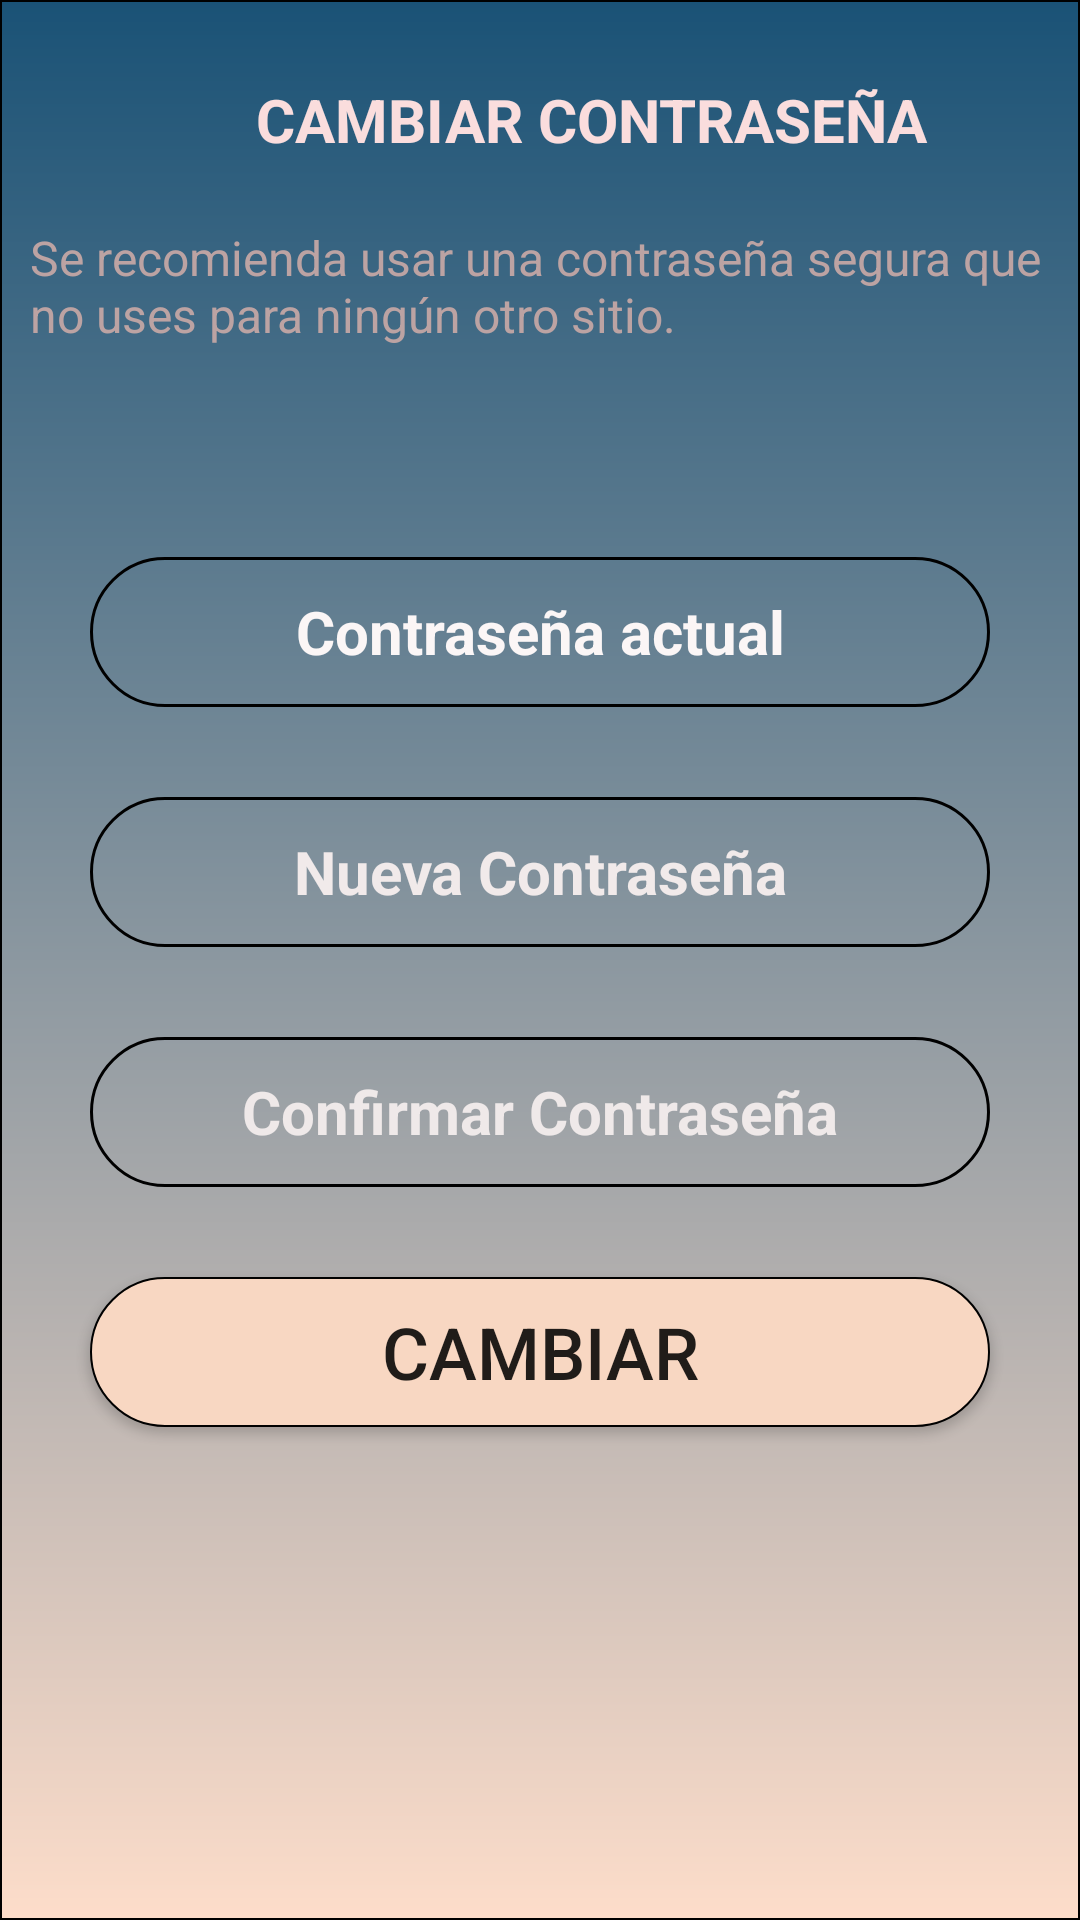

Here is an Android app screen rendered from its layout file. Give the layout XML and the strings, colors and styles it references.
<!-- AndroidManifest.xml: application theme Theme.UTA -->
<!-- res/layout/activity_cambio_contrasena.xml -->
<?xml version="1.0" encoding="utf-8"?>
<androidx.constraintlayout.widget.ConstraintLayout xmlns:android="http://schemas.android.com/apk/res/android"
    xmlns:app="http://schemas.android.com/apk/res-auto"
    xmlns:tools="http://schemas.android.com/tools"
    android:layout_width="match_parent"
    android:layout_height="match_parent"
    android:background="@drawable/fondo"
    tools:context=".CambioContrasena">

    <TextView
        android:id="@+id/textView5"
        android:layout_width="0dp"
        android:layout_height="40dp"
        android:layout_marginTop="20dp"
        android:layout_marginEnd="30dp"
        android:gravity="center_horizontal|center_vertical"
        android:text="CAMBIAR CONTRASEÑA"
        android:textColor="#FADDDD"
        android:textSize="20sp"
        android:textStyle="bold"
        app:layout_constraintEnd_toEndOf="parent"
        app:layout_constraintStart_toEndOf="@+id/imageView2"
        app:layout_constraintTop_toTopOf="parent" />

    <EditText
        android:id="@+id/txtContraActual"
        android:layout_width="0dp"
        android:layout_height="50dp"
        android:layout_marginStart="30dp"
        android:layout_marginTop="70dp"
        android:layout_marginEnd="30dp"
        android:background="@drawable/inputs"
        android:ems="10"
        android:gravity="center_horizontal|center_vertical"
        android:hint="Contraseña actual"
        android:inputType="textPassword"
        android:textColor="#F1EEEE"
        android:textColorHint="#FBF6F6"
        android:textSize="20sp"
        android:textStyle="bold"
        app:layout_constraintEnd_toEndOf="parent"
        app:layout_constraintStart_toStartOf="parent"
        app:layout_constraintTop_toBottomOf="@+id/textView10"
        tools:ignore="TouchTargetSizeCheck" />

    <EditText
        android:id="@+id/txtContraNueva1"
        android:layout_width="0dp"
        android:layout_height="50dp"
        android:layout_marginStart="30dp"
        android:layout_marginTop="30dp"
        android:layout_marginEnd="30dp"
        android:background="@drawable/inputs"
        android:ems="10"
        android:gravity="center_horizontal|center_vertical"
        android:hint="Nueva Contraseña"
        android:inputType="textPassword"
        android:textColor="#F3EBEB"
        android:textColorHint="#F1EAEA"
        android:textSize="20sp"
        android:textStyle="bold"
        app:layout_constraintEnd_toEndOf="parent"
        app:layout_constraintStart_toStartOf="parent"
        app:layout_constraintTop_toBottomOf="@+id/txtContraActual"
        tools:ignore="TouchTargetSizeCheck" />

    <EditText
        android:id="@+id/txtContraNueva2"
        android:layout_width="0dp"
        android:layout_height="50dp"
        android:layout_marginStart="30dp"
        android:layout_marginTop="30dp"
        android:layout_marginEnd="30dp"
        android:background="@drawable/inputs"
        android:ems="10"
        android:gravity="center_horizontal|center_vertical"
        android:hint="Confirmar Contraseña"
        android:inputType="textPassword"
        android:textColor="#EDE5E5"
        android:textColorHint="#EFE9E9"
        android:textSize="20sp"
        android:textStyle="bold"
        app:layout_constraintEnd_toEndOf="parent"
        app:layout_constraintStart_toStartOf="parent"
        app:layout_constraintTop_toBottomOf="@+id/txtContraNueva1"
        tools:ignore="TouchTargetSizeCheck" />

    <Button
        android:id="@+id/btnCambiarContrasena"
        android:layout_width="0dp"
        android:layout_height="50dp"
        android:layout_marginStart="30dp"
        android:layout_marginTop="30dp"
        android:layout_marginEnd="30dp"
        android:background="@drawable/btn_original"
        android:onClick="click"
        android:text="Cambiar"
        android:textSize="24sp"
        app:cornerRadius="50dp"
        app:layout_constraintEnd_toEndOf="parent"
        app:layout_constraintStart_toStartOf="parent"
        app:layout_constraintTop_toBottomOf="@+id/txtContraNueva2" />

    <TextView
        android:id="@+id/textView10"
        android:layout_width="0dp"
        android:layout_height="wrap_content"
        android:layout_marginStart="10dp"
        android:layout_marginTop="15dp"
        android:layout_marginEnd="10dp"
        android:text="Se recomienda usar una contraseña segura que no uses para ningún otro sitio."
        android:textColor="#BCA3A3"
        android:textSize="16sp"
        app:layout_constraintEnd_toEndOf="parent"
        app:layout_constraintStart_toStartOf="parent"
        app:layout_constraintTop_toBottomOf="@+id/textView5" />

    <ImageView
        android:id="@+id/imageView2"
        android:layout_width="38dp"
        android:layout_height="33dp"
        android:layout_marginStart="26dp"
        android:layout_marginTop="20dp"
        android:background="@drawable/btj_ojo"
        app:layout_constraintStart_toStartOf="parent"
        app:layout_constraintTop_toTopOf="parent"
        app:srcCompat="@drawable/ic_key" />

    <ImageButton
        android:id="@+id/btnContrasenaActual"
        android:layout_width="0dp"
        android:layout_height="50dp"
        android:layout_marginTop="68dp"
        android:layout_marginEnd="40dp"
        android:background="@drawable/btj_ojo"
        app:layout_constraintEnd_toEndOf="parent"
        app:layout_constraintTop_toBottomOf="@+id/textView10"
        app:srcCompat="@drawable/ic_ver" />

    <ImageButton
        android:id="@+id/btnContrasenaN1"
        android:layout_width="0dp"
        android:layout_height="50dp"
        android:layout_marginTop="30dp"
        android:layout_marginEnd="40dp"
        android:background="@drawable/btj_ojo"
        app:layout_constraintEnd_toEndOf="parent"
        app:layout_constraintTop_toBottomOf="@+id/btnContrasenaActual"
        app:srcCompat="@drawable/ic_ver" />

    <ImageButton
        android:id="@+id/btnComtrasenaN2"
        android:layout_width="0dp"
        android:layout_height="50dp"
        android:layout_marginTop="30dp"
        android:layout_marginEnd="40dp"
        android:background="@drawable/btj_ojo"
        app:layout_constraintEnd_toEndOf="parent"
        app:layout_constraintTop_toBottomOf="@+id/btnContrasenaN1"
        app:srcCompat="@drawable/ic_ver" />

</androidx.constraintlayout.widget.ConstraintLayout>
<!-- resources referenced by this layout -->
<resources>
  <!-- drawable btj_ojo (drawable) -->
  <?xml version="1.0" encoding="utf-8"?>
  <shape xmlns:android="http://schemas.android.com/apk/res/android">
      <corners android:radius="50dp" />
      <stroke android:width="0dp"/>
  </shape>
  <!-- drawable btn_original (drawable) -->
  <?xml version="1.0" encoding="utf-8"?>
  <selector xmlns:android="http://schemas.android.com/apk/res/android">
      <item android:state_pressed="true"
          android:drawable="@drawable/btnon"/>
      <item android:state_pressed="false"
          android:drawable="@drawable/btnoff"/>
  </selector>
  <!-- drawable fondo (drawable) -->
  <?xml version="1.0" encoding="utf-8"?>
  <shape xmlns:android="http://schemas.android.com/apk/res/android">
      <corners android:radius="0dp"/>
      <stroke android:width="0.5dp"
          android:color="@color/black"/>
      <gradient android:angle="90"
          android:startColor="@color/fondo"
          android:endColor="@color/fondoInicio"/>
  </shape>
  <!-- drawable inputs (drawable) -->
  <?xml version="1.0" encoding="utf-8"?>
  <shape xmlns:android="http://schemas.android.com/apk/res/android">
      <corners android:radius="50dp" />
      <stroke android:width="1dp"/>
  </shape>
  <style name="Theme.UTA" parent="Theme.MaterialComponents.DayNight.DarkActionBar">
          
          <item name="colorPrimary">@color/purple_500</item>
          <item name="colorPrimaryVariant">@color/purple_700</item>
          <item name="colorOnPrimary">@color/white</item>
          
          <item name="colorSecondary">@color/teal_200</item>
          <item name="colorSecondaryVariant">@color/teal_700</item>
          <item name="colorOnSecondary">@color/black</item>
          
          <item name="android:statusBarColor" tools:targetApi="l">?attr/colorPrimaryVariant</item>
          
      </style>
  <!-- drawable btnon (drawable) -->
  <?xml version="1.0" encoding="utf-8"?>
  <shape xmlns:android="http://schemas.android.com/apk/res/android">
      <corners android:radius="50dp"/>
      <stroke android:width="0.5dp"
          android:color="@color/black"/>
      <gradient android:angle="90"
          android:startColor="@color/btnon"
          android:endColor="@color/btnon"/>
  </shape>
  <!-- drawable btnoff (drawable) -->
  <?xml version="1.0" encoding="utf-8"?>
  <shape xmlns:android="http://schemas.android.com/apk/res/android">
      <corners android:radius="50dp"/>
      <stroke android:width="0.5dp"
          android:color="@color/black"/>
      <gradient android:angle="90"
          android:startColor="@color/btnoff"
          android:endColor="@color/btnoff"/>
  </shape>
  <color name="black">#FF000000</color>
  <color name="fondo">#fdddca</color>
  <color name="fondoInicio">#1A5276</color>
  <color name="purple_500">#FF6200EE</color>
  <color name="purple_700">#FF3700B3</color>
  <color name="white">#FFFFFFFF</color>
  <color name="teal_200">#FF03DAC5</color>
  <color name="teal_700">#FF018786</color>
  <color name="btnon">#fad6a5</color>
  <color name="btnoff">#f8d7c2</color>
</resources>
